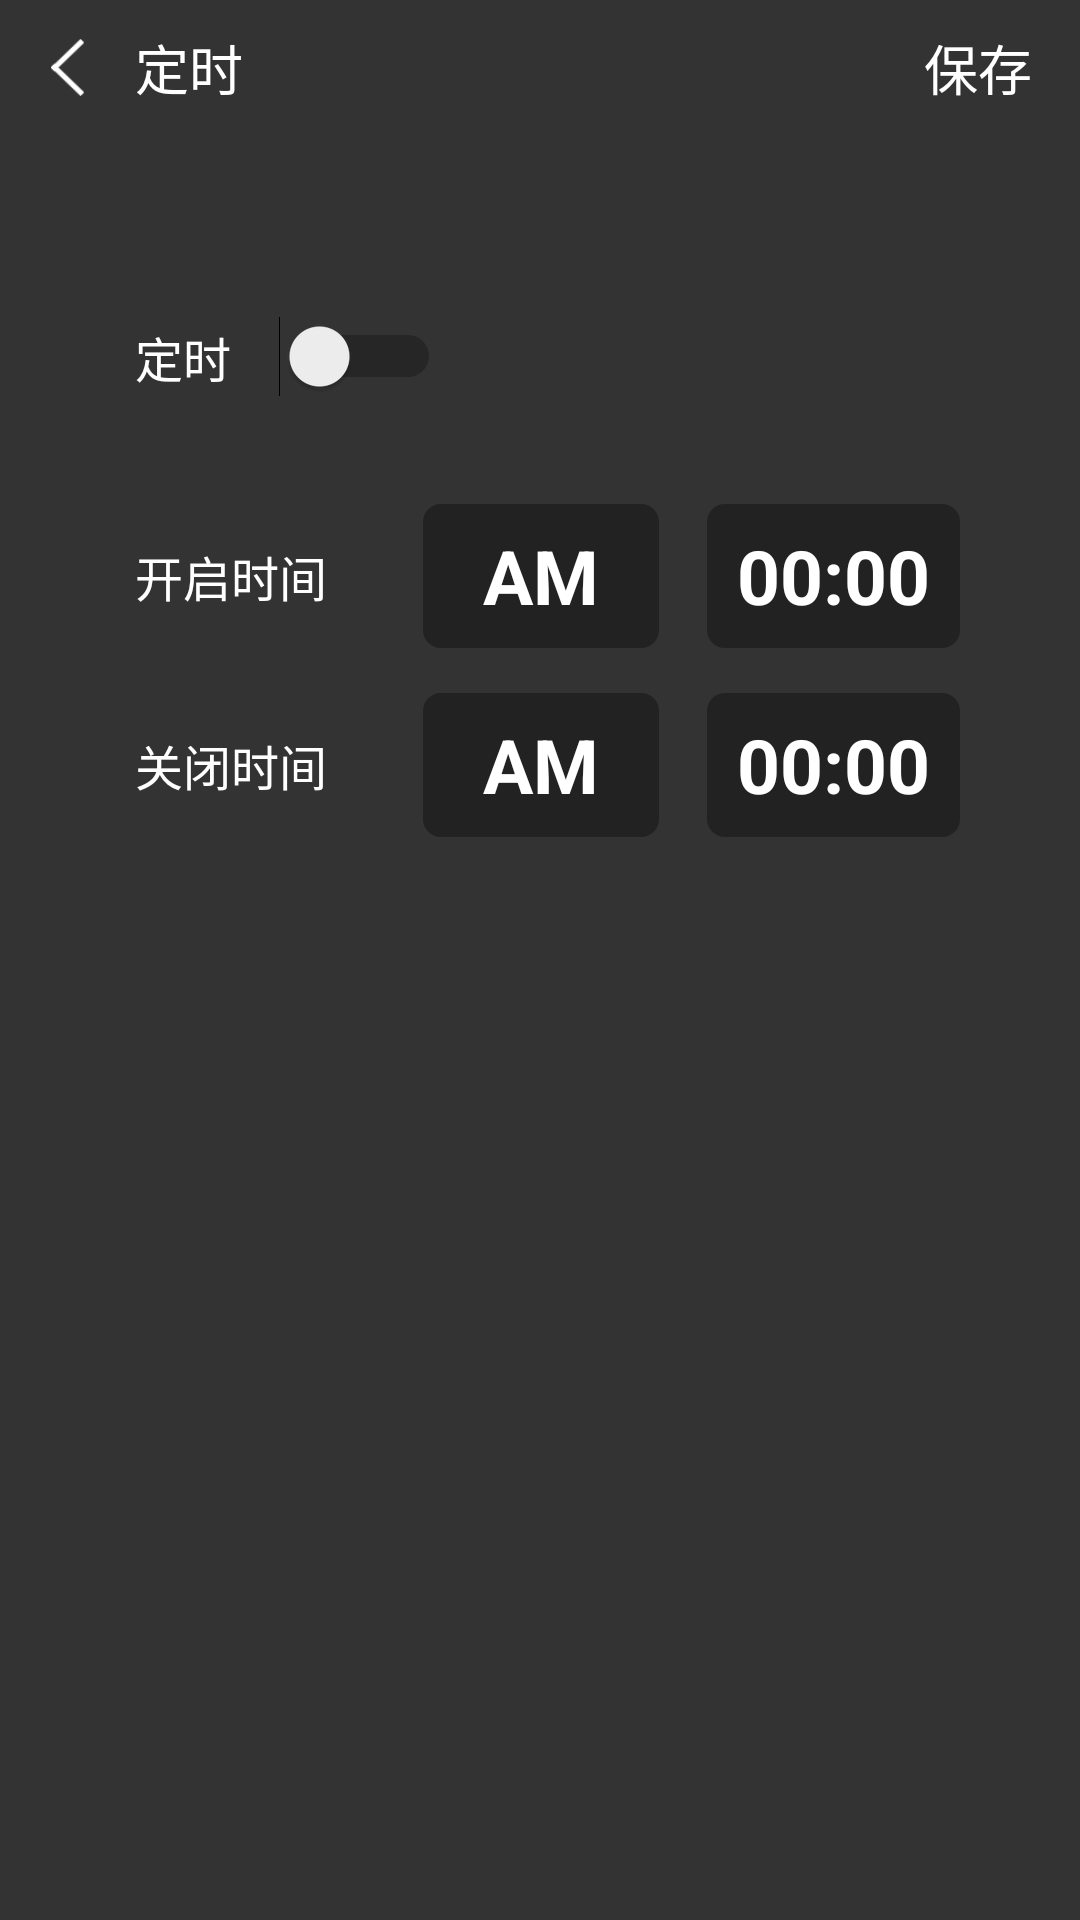

This screen was rendered from an Android layout file. Write that file and the resources it references.
<!-- AndroidManifest.xml: application theme AppTheme -->
<!-- res/layout/activity_timing.xml -->
<?xml version="1.0" encoding="utf-8"?>
<LinearLayout xmlns:android="http://schemas.android.com/apk/res/android"
    android:layout_width="match_parent"
    android:layout_height="match_parent"
    android:background="@color/app_main_color"
    android:orientation="vertical">

    <RelativeLayout
        android:layout_width="match_parent"
        android:layout_height="45dp">

        <ImageView
            android:id="@+id/setting_back"
            android:layout_width="45dp"
            android:layout_height="45dp"
            android:layout_centerVertical="true"
            android:padding="13dp"
            android:src="@drawable/back" />

        <TextView
            android:layout_width="wrap_content"
            android:layout_height="wrap_content"
            android:layout_centerVertical="true"
            android:layout_toEndOf="@+id/setting_back"
            android:layout_toRightOf="@+id/setting_back"
            android:text="@string/timing"
            android:textColor="@color/white"
            android:textSize="18sp" />

        <TextView
            android:id="@+id/save"
            android:layout_width="wrap_content"
            android:layout_height="45dp"
            android:layout_alignParentRight="true"
            android:layout_centerVertical="true"
            android:gravity="center"
            android:paddingLeft="16dp"
            android:paddingRight="16dp"
            android:text="@string/save"
            android:textColor="@color/white"
            android:textSize="18sp" />

    </RelativeLayout>


    <RelativeLayout
        android:layout_width="match_parent"
        android:layout_height="48dp"
        android:layout_marginTop="50dp"
        android:orientation="horizontal">

        <TextView
            android:id="@+id/textView"
            android:layout_width="wrap_content"
            android:layout_height="wrap_content"
            android:layout_centerVertical="true"
            android:layout_marginLeft="45dp"
            android:text="@string/timing"
            android:textColor="@color/white"
            android:textSize="16sp" />

        <Switch
            android:textColor="@color/white"
            android:id="@+id/switch_timing"
            android:layout_width="wrap_content"
            android:layout_height="wrap_content"
            android:layout_centerVertical="true"
            android:layout_marginLeft="16dp"
            android:layout_toEndOf="@+id/textView"
            android:layout_toRightOf="@+id/textView" />


    </RelativeLayout>

    <LinearLayout
        android:id="@+id/start_time"
        android:layout_width="match_parent"
        android:layout_height="48dp"
        android:layout_marginTop="25dp"
        android:gravity="center_vertical"
        android:orientation="horizontal">

        <TextView
            android:layout_width="80dp"
            android:layout_height="wrap_content"
            android:layout_marginLeft="45dp"
            android:text="@string/start_time_tv"
            android:textColor="@color/white"
            android:textSize="16sp" />

        <TextView
            android:id="@+id/start_apm"
            android:layout_width="wrap_content"
            android:layout_height="match_parent"
            android:layout_marginLeft="16dp"
            android:background="@drawable/black_shape"
            android:gravity="center"
            android:paddingLeft="20dp"
            android:paddingRight="20dp"
            android:text="AM"
            android:textColor="@color/white"
            android:textSize="25sp"
            android:textStyle="bold" />

        <TextView
            android:id="@+id/start_time_tv"
            android:layout_width="wrap_content"
            android:layout_height="match_parent"
            android:layout_marginLeft="16dp"
            android:background="@drawable/black_shape"
            android:gravity="center"
            android:paddingLeft="10dp"
            android:paddingRight="10dp"
            android:text="00:00"
            android:textColor="@color/white"
            android:textSize="25sp"
            android:textStyle="bold" />

    </LinearLayout>


    <LinearLayout
        android:id="@+id/end_time"
        android:layout_width="match_parent"
        android:layout_height="48dp"
        android:layout_marginTop="15dp"
        android:gravity="center_vertical"
        android:orientation="horizontal">

        <TextView
            android:layout_width="80dp"
            android:layout_height="wrap_content"
            android:layout_marginLeft="45dp"
            android:text="@string/end_time_tv"
            android:textColor="@color/white"
            android:textSize="16sp" />

        <TextView
            android:id="@+id/end_apm"
            android:layout_width="wrap_content"
            android:layout_height="match_parent"
            android:layout_marginLeft="16dp"
            android:background="@drawable/black_shape"
            android:gravity="center"
            android:paddingLeft="20dp"
            android:paddingRight="20dp"
            android:text="AM"
            android:textColor="@color/white"
            android:textSize="25sp"
            android:textStyle="bold" />

        <TextView
            android:id="@+id/end_time_tv"
            android:layout_width="wrap_content"
            android:layout_height="match_parent"
            android:layout_marginLeft="16dp"
            android:background="@drawable/black_shape"
            android:gravity="center"
            android:paddingLeft="10dp"
            android:paddingRight="10dp"
            android:text="00:00"
            android:textColor="@color/white"
            android:textSize="25sp"
            android:textStyle="bold" />

    </LinearLayout>


</LinearLayout>
<!-- resources referenced by this layout -->
<resources>
  <color name="app_main_color">#333333</color>
  <color name="white">#ffffff</color>
  <!-- drawable back: png bitmap (drawable-xxhdpi, 1431 bytes) -->
  <!-- drawable black_shape (drawable) -->
  <?xml version="1.0" encoding="utf-8"?>
  <shape
      android:shape="rectangle"
      xmlns:android="http://schemas.android.com/apk/res/android">
  
  
      <corners
          android:radius="6dp"/>
      <solid
          android:color="#222222"/>
  </shape>
  <string name="end_time_tv">关闭时间</string>
  <string name="save">保存</string>
  <string name="start_time_tv">开启时间</string>
  <string name="timing">定时</string>
  <style name="AppTheme" parent="Theme.AppCompat.Light.NoActionBar">
          
          <item name="colorPrimary">@color/colorPrimary</item>
          <item name="colorPrimaryDark">@color/colorPrimaryDark</item>
          <item name="colorAccent">@color/app_main_yellow</item>
      </style>
  <color name="colorPrimary">#3F51B5</color>
  <color name="colorPrimaryDark">#333333</color>
  <color name="app_main_yellow">#F3C935</color>
</resources>
